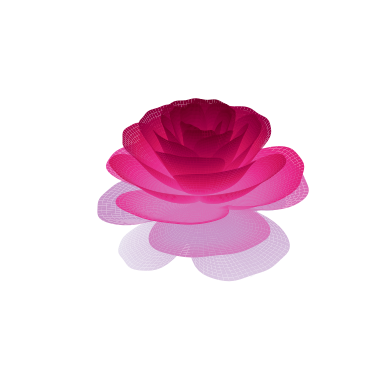

Source code (Python):
import numpy as np
import matplotlib.pyplot as plt
from mpl_toolkits.mplot3d import Axes3D
fig = plt.figure()
ax = fig.add_subplot(111, projection='3d')
ax.grid(False)

ax.set_xticks([]) 
ax.set_yticks([]) 
ax.set_zticks([])

# 隱藏軸線
plt.axis('off') 
[x, t] = np.meshgrid(np.array(range(25)) / 24.0, np.arange(0, 575.5, 0.5) / 575 * 20 * np.pi - 4*np.pi)
p = (np.pi / 2) * np.exp(-t / (8 * np.pi))
# 調整花瓣邊緣的鋸齒
change = np.sin(15*t)/150
# 調整花瓣開闔的角度，參數可以自己調整
u = 1 - (1 - np.mod(3.3 * t, 2 * np.pi) / np.pi) ** 4 / 2 + change
y = 2 * (x ** 2 - x) ** 2 * np.sin(p)
r = u * (x * np.sin(p) + y * np.cos(p))
h = u * (x * np.cos(p) - y * np.sin(p))
# 調整花瓣顏色
c = plt.get_cmap('PuRd')
surf = ax.plot_surface(r * np.cos(t), r * np.sin(t), h, rstride=1, cstride=1,
                       cmap= c, linewidth=0, antialiased=True)
plt.show()